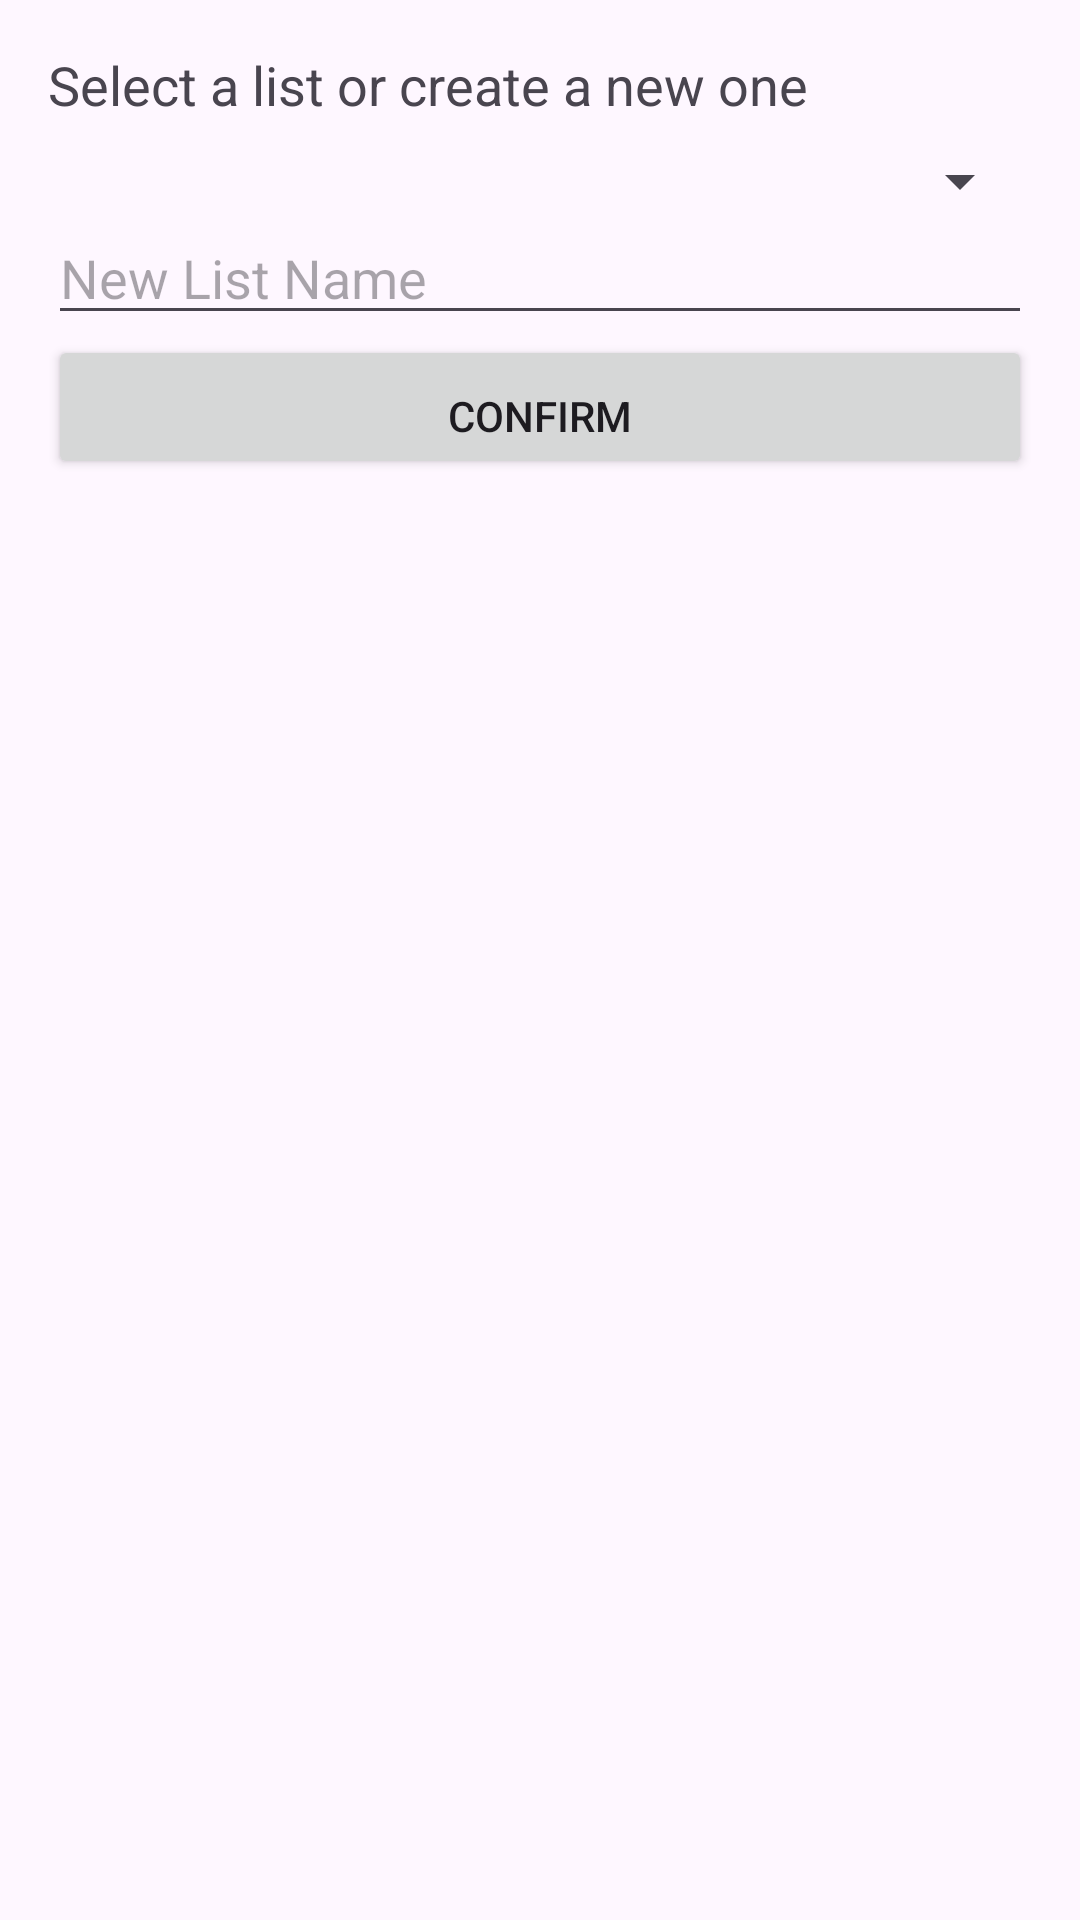

Produce the Android XML layout that renders to this screen, including the resource entries it uses.
<!-- AndroidManifest.xml: application theme Theme.AchievePlay -->
<!-- res/layout/dialog_add_to_list.xml -->
<?xml version="1.0" encoding="utf-8"?>
<LinearLayout xmlns:android="http://schemas.android.com/apk/res/android"
    android:layout_width="match_parent"
    android:layout_height="wrap_content"
    android:orientation="vertical"
    android:padding="16dp">

    <TextView
        android:layout_width="match_parent"
        android:layout_height="wrap_content"
        android:text="Select a list or create a new one"
        android:textSize="18sp"
        android:paddingBottom="8dp" />

    <Spinner
        android:id="@+id/listsSpinner"
        android:layout_width="match_parent"
        android:layout_height="wrap_content" />

    <EditText
        android:id="@+id/newListEditText"
        android:layout_width="match_parent"
        android:layout_height="wrap_content"
        android:hint="New List Name"
        android:paddingTop="8dp" />

    <Button
        android:id="@+id/confirmButton"
        android:layout_width="match_parent"
        android:layout_height="wrap_content"
        android:text="Confirm"
        android:paddingTop="16dp" />
</LinearLayout>
<!-- resources referenced by this layout -->
<resources>
  <style name="Theme.AchievePlay" parent="Base.Theme.AchievePlay" />
  <style name="Base.Theme.AchievePlay" parent="Theme.Material3.DayNight.NoActionBar">
          
          
      </style>
</resources>
